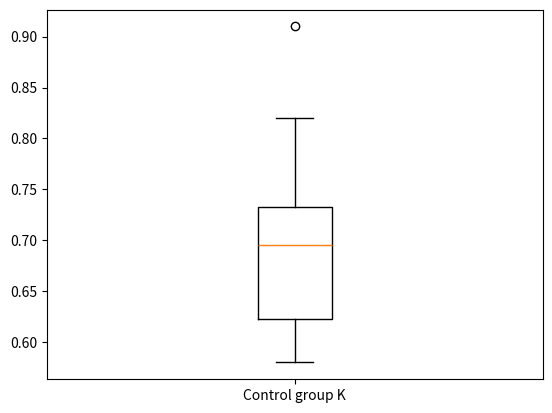

The script that saved this image:
import matplotlib.pyplot as plt
import numpy as np
from scipy import stats

B = np.array([0.61, 0.79, 0.83, 0.66, 0.94, 0.78, 0.81, 0.60, 0.88, 0.90, 0.75, 0.86])
K = np.array([0.70, 0.58, 0.64, 0.70, 0.69, 0.80, 0.71, 0.63, 0.82, 0.60, 0.91, 0.59])


B_k2, B_p = stats.normaltest(B)
K_k2, K_p = stats.normaltest(K)
print(f"p-value for B: {B_p}")
print(f"p-value for K: {K_p}")

alpha = 0.05
# if p < alpha:  # null hypothesis: x comes from a normal distribution
#     print("The null hypothesis can be rejected")
# else:
#     print("The null hypothesis cannot be rejected")

t, p = stats.ttest_ind(B, K, equal_var=False, alternative="greater")
print(f"t statistic : {round(t, 4)}")
print(f"p-value : {round(p, 4)}")

# fig, axs = plt.subplots(1, 2)
# axs[0, 0].boxplot(B)

# plt.boxplot(B)
plt.boxplot(K, labels=["Control group K"])
fig = plt.figure(figsize=(10.0, 7.0))
plt.show()
